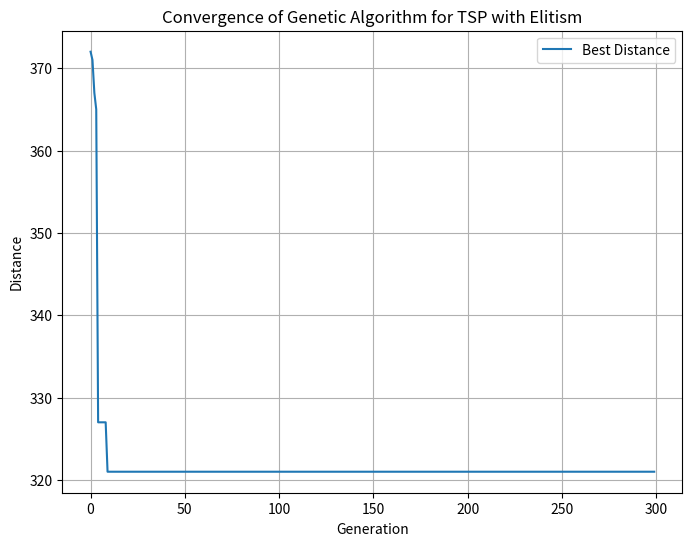

Python code for this plot:
import random
import numpy as np
import time
import matplotlib.pyplot as plt

# City names
city_names = ['A', 'B', 'C', 'D', 'E', 'F', 'G', 'H', 'I', 'J']

# Fixed distance matrix (10 cities)
distance_matrix = np.array([
    [0, 29, 20, 21, 16, 31, 100, 45, 67, 72],
    [29, 0, 15, 17, 28, 23, 85, 55, 33, 66],
    [20, 15, 0, 30, 26, 40, 75, 43, 22, 50],
    [21, 17, 30, 0, 18, 35, 65, 48, 56, 41],
    [16, 28, 26, 18, 0, 25, 90, 62, 44, 53],
    [31, 23, 40, 35, 25, 0, 95, 57, 38, 64],
    [100, 85, 75, 65, 90, 95, 0, 78, 60, 80],
    [45, 55, 43, 48, 62, 57, 78, 0, 20, 34],
    [67, 33, 22, 56, 44, 38, 60, 20, 0, 28],
    [72, 66, 50, 41, 53, 64, 80, 34, 28, 0]
])

# Parameters
num_cities = len(distance_matrix)  # Number of cities
population_size = 100  # Population size
num_generations = 300  # Number of generations
mutation_rate = 0.1  # Mutation rate
elitism_count = 10  # Number of elites to carry over to the next generation

# Fitness calculation
def calculate_distance(path):
    """Calculate the total distance of a given path."""
    distance = 0
    for i in range(len(path) - 1):
        distance += distance_matrix[path[i], path[i + 1]]
    distance += distance_matrix[path[-1], path[0]]  # Return to the starting point
    return distance

# Create initial population
def create_population():
    """Generate a population of random paths."""
    return [random.sample(range(num_cities), num_cities) for _ in range(population_size)]

# Select parents using roulette wheel selection
def select_parents(population, fitness):
    """Select two parents based on their fitness using roulette wheel selection."""
    total_fitness = sum(fitness)
    probabilities = [f / total_fitness for f in fitness]
    chosen_indices = np.random.choice(np.arange(len(population)), size=2, replace=False, p=probabilities)
    parent1 = population[chosen_indices[0]]
    parent2 = population[chosen_indices[1]]
    return parent1, parent2

# Crossover function
def crossover(parent1, parent2):
    """Perform ordered crossover to create a child."""
    size = len(parent1)
    start, end = sorted(random.sample(range(size), 2))
    child = [-1] * size
    child[start:end] = parent1[start:end]
    pointer = end
    for gene in parent2:
        if gene not in child:
            if pointer == size:
                pointer = 0
            child[pointer] = gene
            pointer += 1
    return child

# Mutation function
def mutate(individual):
    """Perform mutation by swapping two cities in the path."""
    if random.random() < mutation_rate:
        i, j = random.sample(range(len(individual)), 2)
        individual[i], individual[j] = individual[j], individual[i]
    return individual

# GA function with elitism
def genetic_algorithm():
    """Run the Genetic Algorithm for TSP with elitism."""
    population = create_population()
    best_distances = []
    best_paths = []

    start_time = time.time()

    for generation in range(num_generations):
        # Calculate fitness (inverse of the distance)
        fitness = [1 / calculate_distance(individual) for individual in population]
        new_population = []

        # Apply elitism: carry over the best 'elitism_count' individuals
        elites = sorted(zip(fitness, population), key=lambda x: x[0], reverse=True)[:elitism_count]
        new_population.extend([e[1] for e in elites])

        # Create the new generation
        while len(new_population) < population_size:
            parent1, parent2 = select_parents(population, fitness)
            child = crossover(parent1, parent2)
            child = mutate(child)
            new_population.append(child)

        population = new_population  # Update population

        # Track the best solution
        best_index = np.argmax(fitness)
        best_distances.append(1 / fitness[best_index])
        best_paths.append(population[best_index])

    execution_time = time.time() - start_time

    # Convert the best path from indices to city names
    best_path = [city_names[i] for i in best_paths[np.argmin(best_distances)]]

    # Print results
    print(f"Execution time: {execution_time:.4f} seconds")
    print(f"Best Path: {' -> '.join(best_path)}")
    print(f"Best Distance: {min(best_distances):.2f}")

    # Plot the convergence graph
    plot_results(best_distances)

def plot_results(distances):
    """Plot the convergence of the algorithm."""
    plt.figure(figsize=(8, 6))
    plt.plot(distances, label="Best Distance")
    plt.title("Convergence of Genetic Algorithm for TSP with Elitism")
    plt.xlabel("Generation")
    plt.ylabel("Distance")
    plt.grid(True)
    plt.legend()
    plt.show()

genetic_algorithm()
